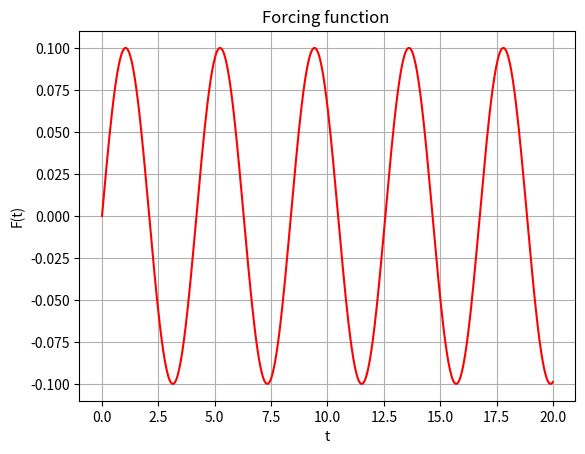
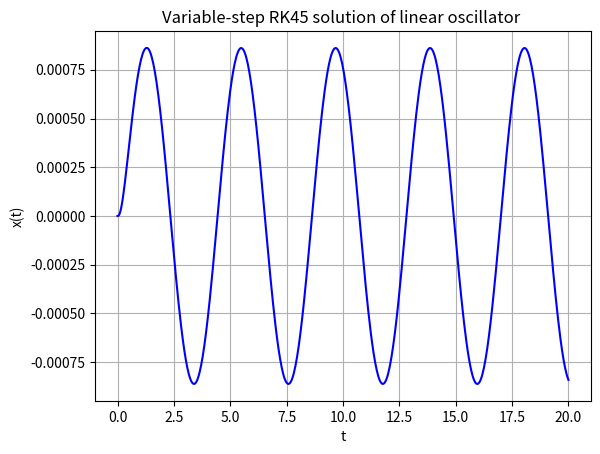
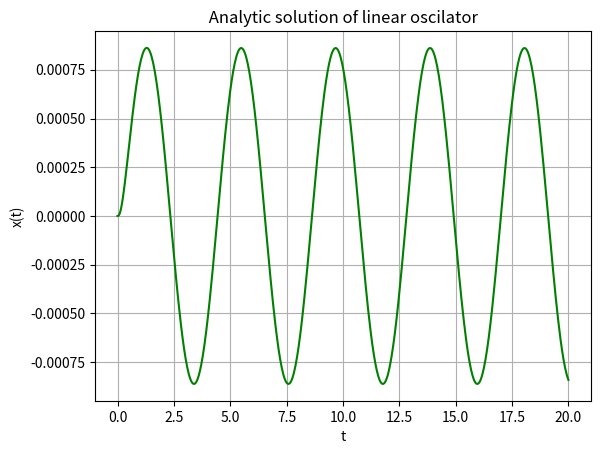
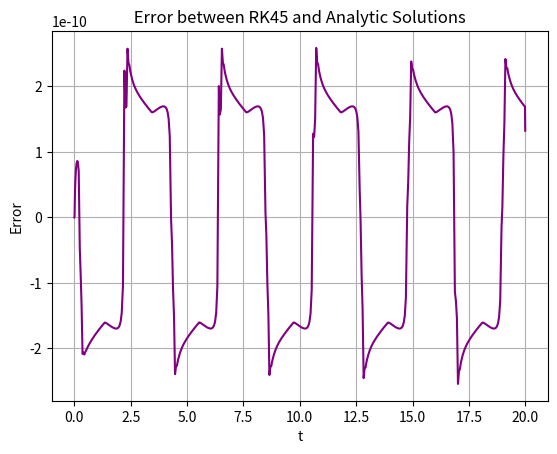

These figures' Python source, in order:
# -*- coding: utf-8 -*-
"""
Runge-Kutta-Dormand-Prince (RK45) explicit implementation
No use of sympy or scipy.integrate
With variable (adaptive) step size RK45
"""

import numpy as np
import matplotlib.pyplot as plt
from scipy.integrate import solve_ivp
from sympy import Symbol, Function, Eq, exp, dsolve, simplify, lambdify, sin, Derivative

#============================================================================#
#                  Defining function for the linear oscillator                #
#============================================================================#
def function(x, t):
    # x[0] = x1, x[1] = x2
    dxdt = np.zeros_like(x)
    dxdt[0] = x[1]
    dxdt[1] = gamma * np.sin(omega * t) - 2 * psi * wn * x[1] - (wn ** 2) * x[0]
    return dxdt

#============================================================================#
#     Adaptive Runge-Kutta-Dormand-Prince (RK45) Step and Integrator         #
#============================================================================#
def rk45_step_adaptive(f, x, t, dt, atol=1e-6, rtol=1e-6):
    """
    Perform one adaptive RK45 step for dx/dt = f(x, t).
    Returns: x_next, t_next, dt_next, step_accepted
    """
    # Dormand-Prince coefficients
    c2 = 1/5; c3 = 3/10; c4 = 4/5; c5 = 8/9; c6 = 1.0; c7 = 1.0
    a21 = 1/5
    a31 = 3/40;   a32 = 9/40
    a41 = 44/45;  a42 = -56/15;   a43 = 32/9
    a51 = 19372/6561; a52 = -25360/2187; a53 = 64448/6561; a54 = -212/729
    a61 = 9017/3168;  a62 = -355/33; a63 = 46732/5247; a64 = 49/176; a65 = -5103/18656
    a71 = 35/384; a72 = 0; a73 = 500/1113; a74 = 125/192; a75 = -2187/6784; a76 = 11/84

    # b for 5th order, b_star for 4th order
    b =      np.array([35/384,      0, 500/1113, 125/192, -2187/6784,   11/84,      0])
    b_star = np.array([5179/57600,  0, 7571/16695,393/640,-92097/339200,187/2100, 1/40])
    
    k1 = f(x, t)
    k2 = f(x + dt*a21*k1, t + c2*dt)
    k3 = f(x + dt*(a31*k1 + a32*k2), t + c3*dt)
    k4 = f(x + dt*(a41*k1 + a42*k2 + a43*k3), t + c4*dt)
    k5 = f(x + dt*(a51*k1 + a52*k2 + a53*k3 + a54*k4), t + c5*dt)
    k6 = f(x + dt*(a61*k1 + a62*k2 + a63*k3 + a64*k4 + a65*k5), t + c6*dt)
    k7 = f(x + dt*(a71*k1 + a72*k2 + a73*k3 + a74*k4 + a75*k5 + a76*k6), t + c7*dt)

    # 5th order solution
    x5 = x + dt*(b[0]*k1 + b[1]*k2 + b[2]*k3 + b[3]*k4 + b[4]*k5 + b[5]*k6 + b[6]*k7)
    # 4th order solution
    x4 = x + dt*(b_star[0]*k1 + b_star[1]*k2 + b_star[2]*k3 + b_star[3]*k4 +
                 b_star[4]*k5 + b_star[5]*k6 + b_star[6]*k7)
    # Error estimate
    e = np.abs(x5 - x4)
    tol = atol + rtol * np.maximum(np.abs(x5), np.abs(x))
    err_ratio = np.max(e / tol)
    
    # Safety factor, min/max factors
    safety = 0.9
    fac_min = 0.2
    fac_max = 5.0

    # Calculate new step size
    if err_ratio == 0:
        dt_new = dt * fac_max
        accept = True
    elif err_ratio <= 1.0:
        dt_new = dt * min(fac_max, max(fac_min, safety * err_ratio ** -0.25))
        accept = True
    else:
        dt_new = dt * max(fac_min, safety * err_ratio ** -0.25)
        accept = False

    if accept:
        return x5, t + dt, dt_new, True
    else:
        return x, t, dt_new, False

def integrate_rk45_adaptive(f, x0, t0, tf, dt_init=1e-2, atol=1e-6, rtol=1e-6):
    x = np.array(x0)
    t = t0
    dt = dt_init
    T = [t]
    X = [x.copy()]
    while t < tf:
        if t + dt > tf:
            dt = tf - t
        x_new, t_new, dt_new, accept = rk45_step_adaptive(f, x, t, dt, atol, rtol)
        if accept:
            t = t_new
            x = x_new
            T.append(t)
            X.append(x.copy())
        dt = dt_new
    return np.array(T), np.array(X)

#============================================================================#
#                             MAIN PROGRAM                                   #
#============================================================================#
if __name__ == '__main__':

    # Indexes for plotting
    mX1_ = 0  # position
    mX2_ = 1  # velocity

    #========================================================================#
    # Inputs                                                                 #
    #========================================================================#
    t0 = 0.0
    tf = 20.
    dt_init = 1.e-2
    x0 = np.array([0.0, 0.0])   # x(0), dx/dt(0)

    #============================================================================#
    # Constants                                                                  #
    #============================================================================#
    gamma = 0.1
    omega = 1.5
    psi = 1.35 # Overdamped system
    wn = 10.5

    #============================================================================#
    # Solution using variable-step RK45                                          #
    #============================================================================#
    T, X = integrate_rk45_adaptive(function, x0, t0, tf, dt_init=dt_init, atol=1e-8, rtol=1e-6)

    #============================================================================#
    # Plots                                                                      #
    #============================================================================#
    plt.figure()
    plt.plot(T, gamma * np.sin(omega * T), 'red')
    plt.title("Forcing function ")
    plt.xlabel('t')
    plt.ylabel('F(t)')
    plt.grid(True)

    plt.figure()
    plt.plot(T, X[:, mX1_], 'blue')
    plt.title("Variable-step RK45 solution of linear oscillator ")
    plt.xlabel('t')
    plt.ylabel('x(t)')
    plt.grid(True)

    plt.show()
    
'Part 2 - Analytic Solution'

#============================================================================#
#         Defining the independent variable and the dependent function       #
#============================================================================#

t = Symbol('t')
x = Function('x')

#============================================================================#
#       Defining the ODE: x'' + 2*psi*wn*x'+ wn**2*x = gamma*sen(omega*t)    #
#============================================================================#

ode = Eq(Derivative(x(t), t, 2) + 2*psi*wn*(Derivative(x(t), t, 1)) + (wn**2)*x(t), gamma*sin(omega*t))

#============================================================================#
#           Solving the ODE with an initial condition                        #
#============================================================================#

sol = dsolve(ode, ics={x(0): 0, x(t).diff(t).subs(t, 0): 0})

# Simplifying the solution
sol_simpl = simplify(sol.rhs)

# Converting the symbolic solution to a NumPy-callable function
f = lambdify(t, sol_simpl, 'numpy')

#============================================================================#
#                      Generating data for plotting                          #
#============================================================================#

t_data = T
x_data = f(t_data)

# Plotting the solution
plt.figure()
plt.plot(t_data, x_data, 'green')
plt.title(" Analytic solution of linear oscilator ")
plt.xlabel('t')
plt.ylabel('x(t)')
plt.grid(True)

#============================================================================#
#                               Error                                        #
#============================================================================#

error = x_data - X[:, mX1_]

plt.figure()
plt.plot(t_data, error, 'purple')
plt.title(" Error between RK45 and Analytic Solutions ")
plt.xlabel('t')
plt.ylabel('Error')
plt.grid(True)
